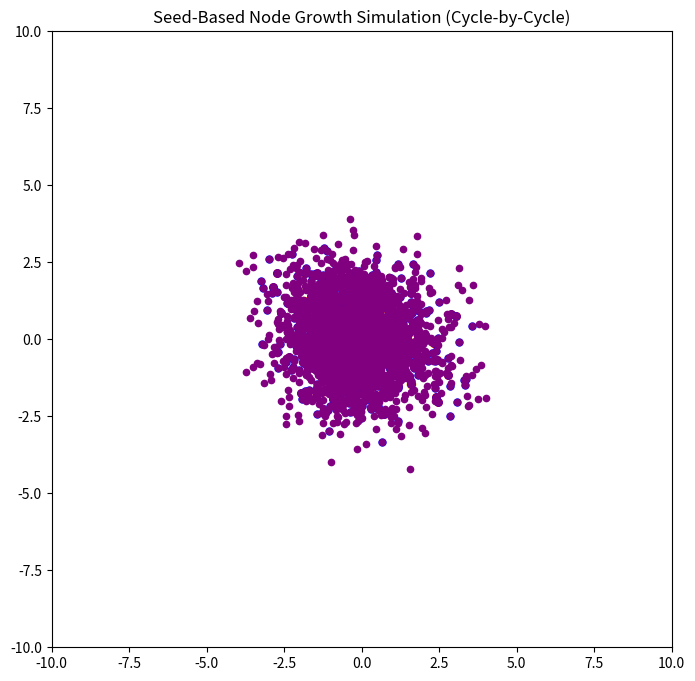

Reproduce this figure in Python.
import matplotlib.pyplot as plt
import random
import time

# Set up figure for live updating
plt.ion()  # Turn on interactive mode
fig, ax = plt.subplots(figsize=(8, 8))
ax.set_title("Seed-Based Node Growth Simulation (Cycle-by-Cycle)")
ax.set_xlim(-10, 10)
ax.set_ylim(-10, 10)

# Starting position of the seed node
nodes = [(0, 0)]  # Seed node at the center

# Parameters
replications = 8  # Number of replication rounds
offset_range = 1  # Distance from parent node for each replication
colors = ["blue", "purple", "cyan", "green", "orange", "red"]

# Simulation of node replication with adaptation over time
for cycle in range(replications):
    new_nodes = []
    
    for x, y in nodes:
        # Generate two new nodes for each existing node with slight random offsets
        new_x1, new_y1 = x + random.uniform(-offset_range, offset_range), y + random.uniform(-offset_range, offset_range)
        new_x2, new_y2 = x + random.uniform(-offset_range, offset_range), y + random.uniform(-offset_range, offset_range)
        
        # Append new nodes to the list
        new_nodes.extend([(new_x1, new_y1), (new_x2, new_y2)])
        
        # Plot the original node
        ax.plot(x, y, 'o', color=colors[cycle % len(colors)], markersize=8 - cycle * 0.5)
    
    # Update nodes list with newly generated nodes
    nodes.extend(new_nodes)
    
    # Pause to visualize each replication cycle
    plt.draw()
    plt.pause(1)  # 1-second delay between cycles to simulate growth over time

plt.ioff()  # Turn off interactive mode
plt.show()

